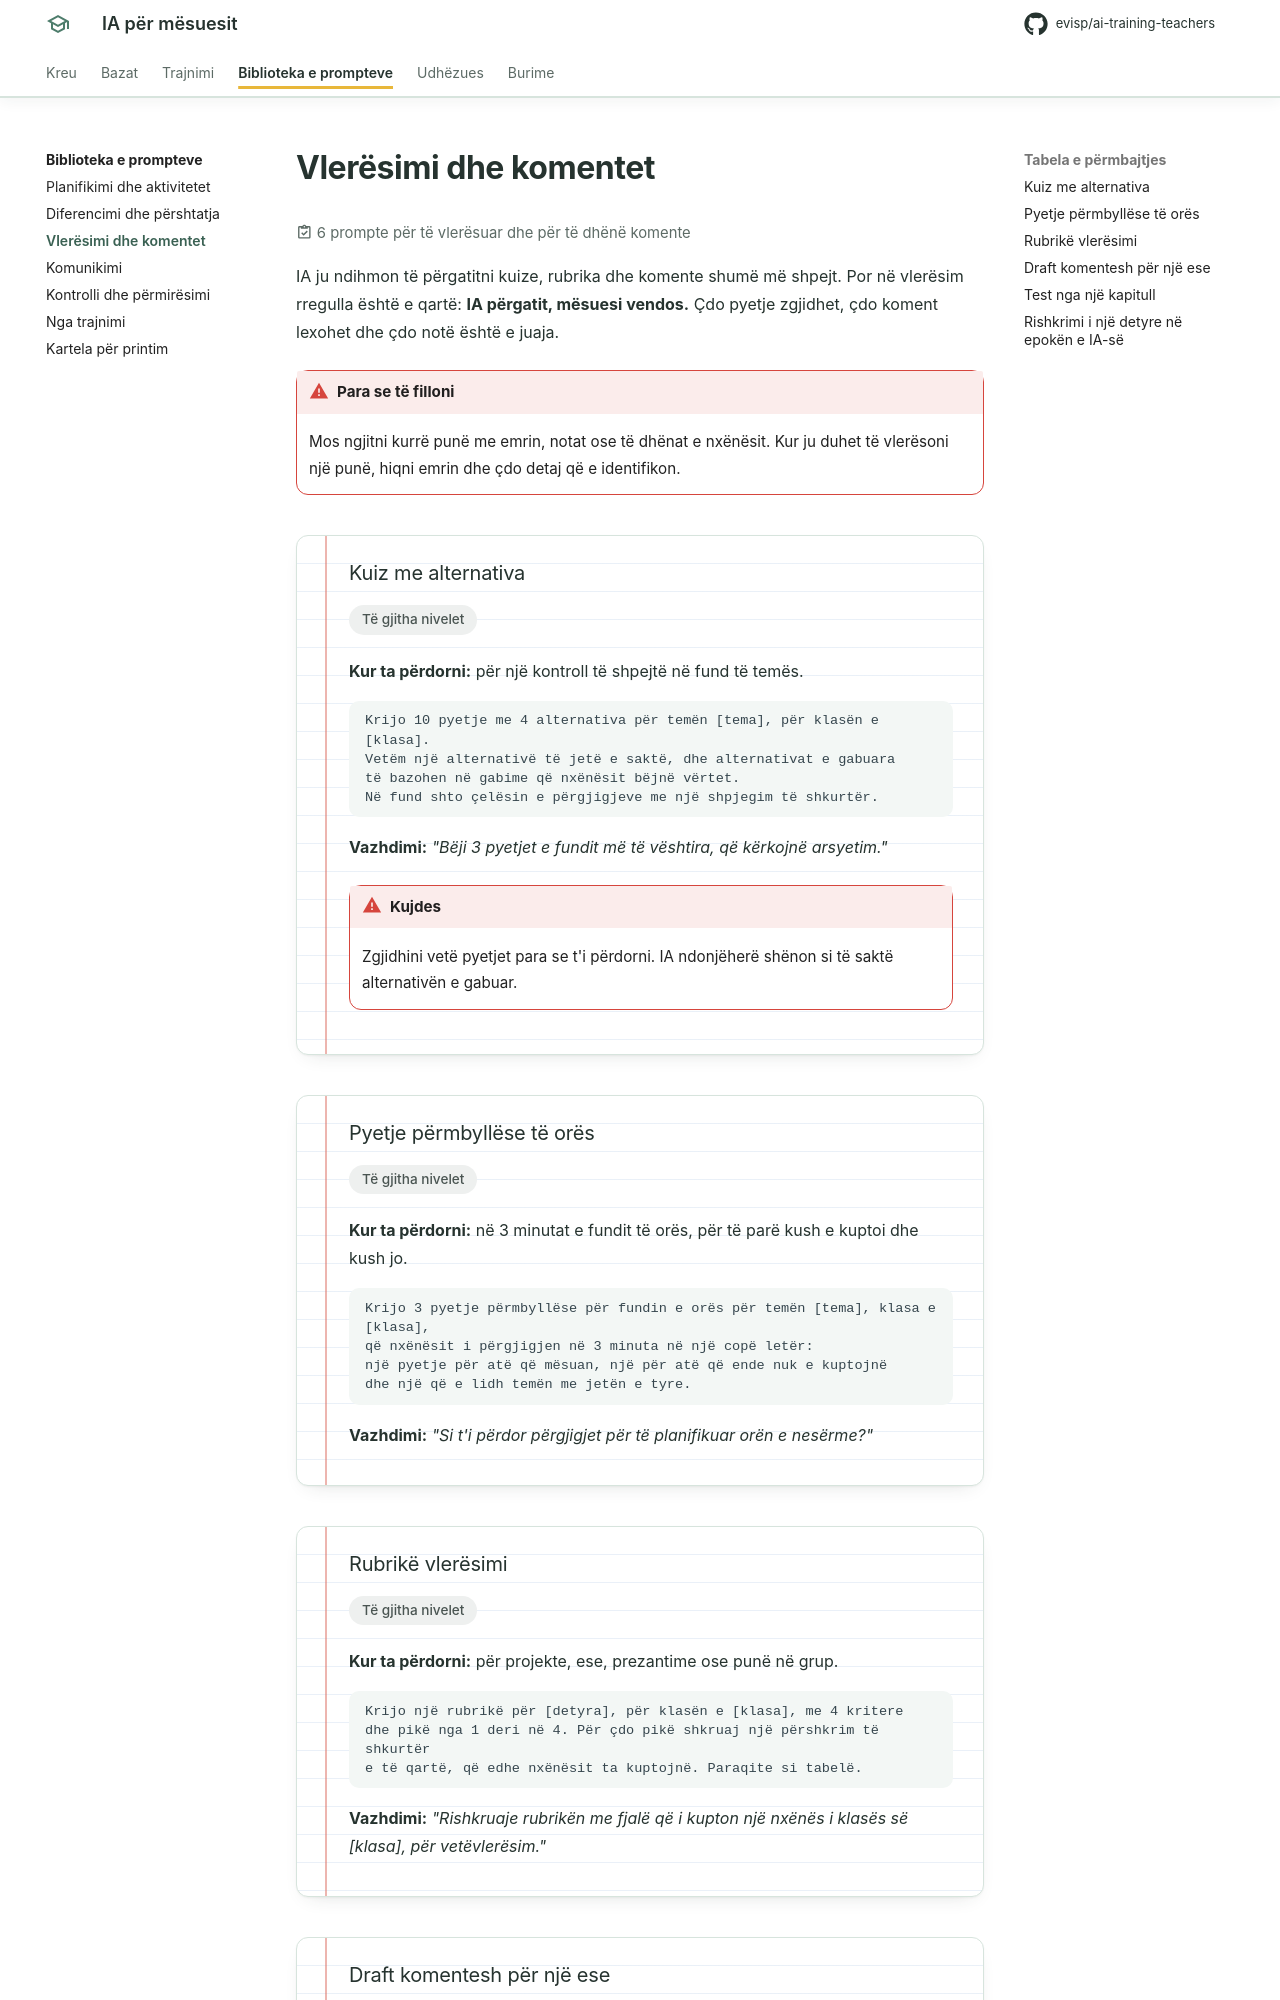

repository: evisp/ai-training-teachers · page: prompte/vleresimi/index.html · generator: mkdocs

# Vlerësimi dhe komentet

:material-clipboard-check-outline: 6 prompte për të vlerësuar dhe për të dhënë komente
{ .page-meta }

IA ju ndihmon të përgatitni kuize, rubrika dhe komente shumë më shpejt. Por në vlerësim rregulla është e qartë: **IA përgatit, mësuesi vendos.** Çdo pyetje zgjidhet, çdo koment lexohet dhe çdo notë është e juaja.

!!! warning "Para se të filloni"
    Mos ngjitni kurrë punë me emrin, notat ose të dhënat e nxënësit. Kur ju duhet të vlerësoni një punë, hiqni emrin dhe çdo detaj që e identifikon.

<div class="prompt-card" markdown>

### Kuiz me alternativa

<span class="tag tag--te-gjitha">Të gjitha nivelet</span>

**Kur ta përdorni:** për një kontroll të shpejtë në fund të temës.

```text
Krijo 10 pyetje me 4 alternativa për temën [tema], për klasën e [klasa].
Vetëm një alternativë të jetë e saktë, dhe alternativat e gabuara
të bazohen në gabime që nxënësit bëjnë vërtet.
Në fund shto çelësin e përgjigjeve me një shpjegim të shkurtër.
```

**Vazhdimi:** *"Bëji 3 pyetjet e fundit më të vështira, që kërkojnë arsyetim."*

!!! warning "Kujdes"
    Zgjidhini vetë pyetjet para se t'i përdorni. IA ndonjëherë shënon si të saktë alternativën e gabuar.

</div>

<div class="prompt-card" markdown>

### Pyetje përmbyllëse të orës

<span class="tag tag--te-gjitha">Të gjitha nivelet</span>

**Kur ta përdorni:** në 3 minutat e fundit të orës, për të parë kush e kuptoi dhe kush jo.

```text
Krijo 3 pyetje përmbyllëse për fundin e orës për temën [tema], klasa e [klasa],
që nxënësit i përgjigjen në 3 minuta në një copë letër:
një pyetje për atë që mësuan, një për atë që ende nuk e kuptojnë
dhe një që e lidh temën me jetën e tyre.
```

**Vazhdimi:** *"Si t'i përdor përgjigjet për të planifikuar orën e nesërme?"*

</div>

<div class="prompt-card" markdown>

### Rubrikë vlerësimi

<span class="tag tag--te-gjitha">Të gjitha nivelet</span>

**Kur ta përdorni:** për projekte, ese, prezantime ose punë në grup.

```text
Krijo një rubrikë për [detyra], për klasën e [klasa], me 4 kritere
dhe pikë nga 1 deri në 4. Për çdo pikë shkruaj një përshkrim të shkurtër
e të qartë, që edhe nxënësit ta kuptojnë. Paraqite si tabelë.
```

**Vazhdimi:** *"Rishkruaje rubrikën me fjalë që i kupton një nxënës i klasës së [klasa], për vetëvlerësim."*

</div>

<div class="prompt-card" markdown>
